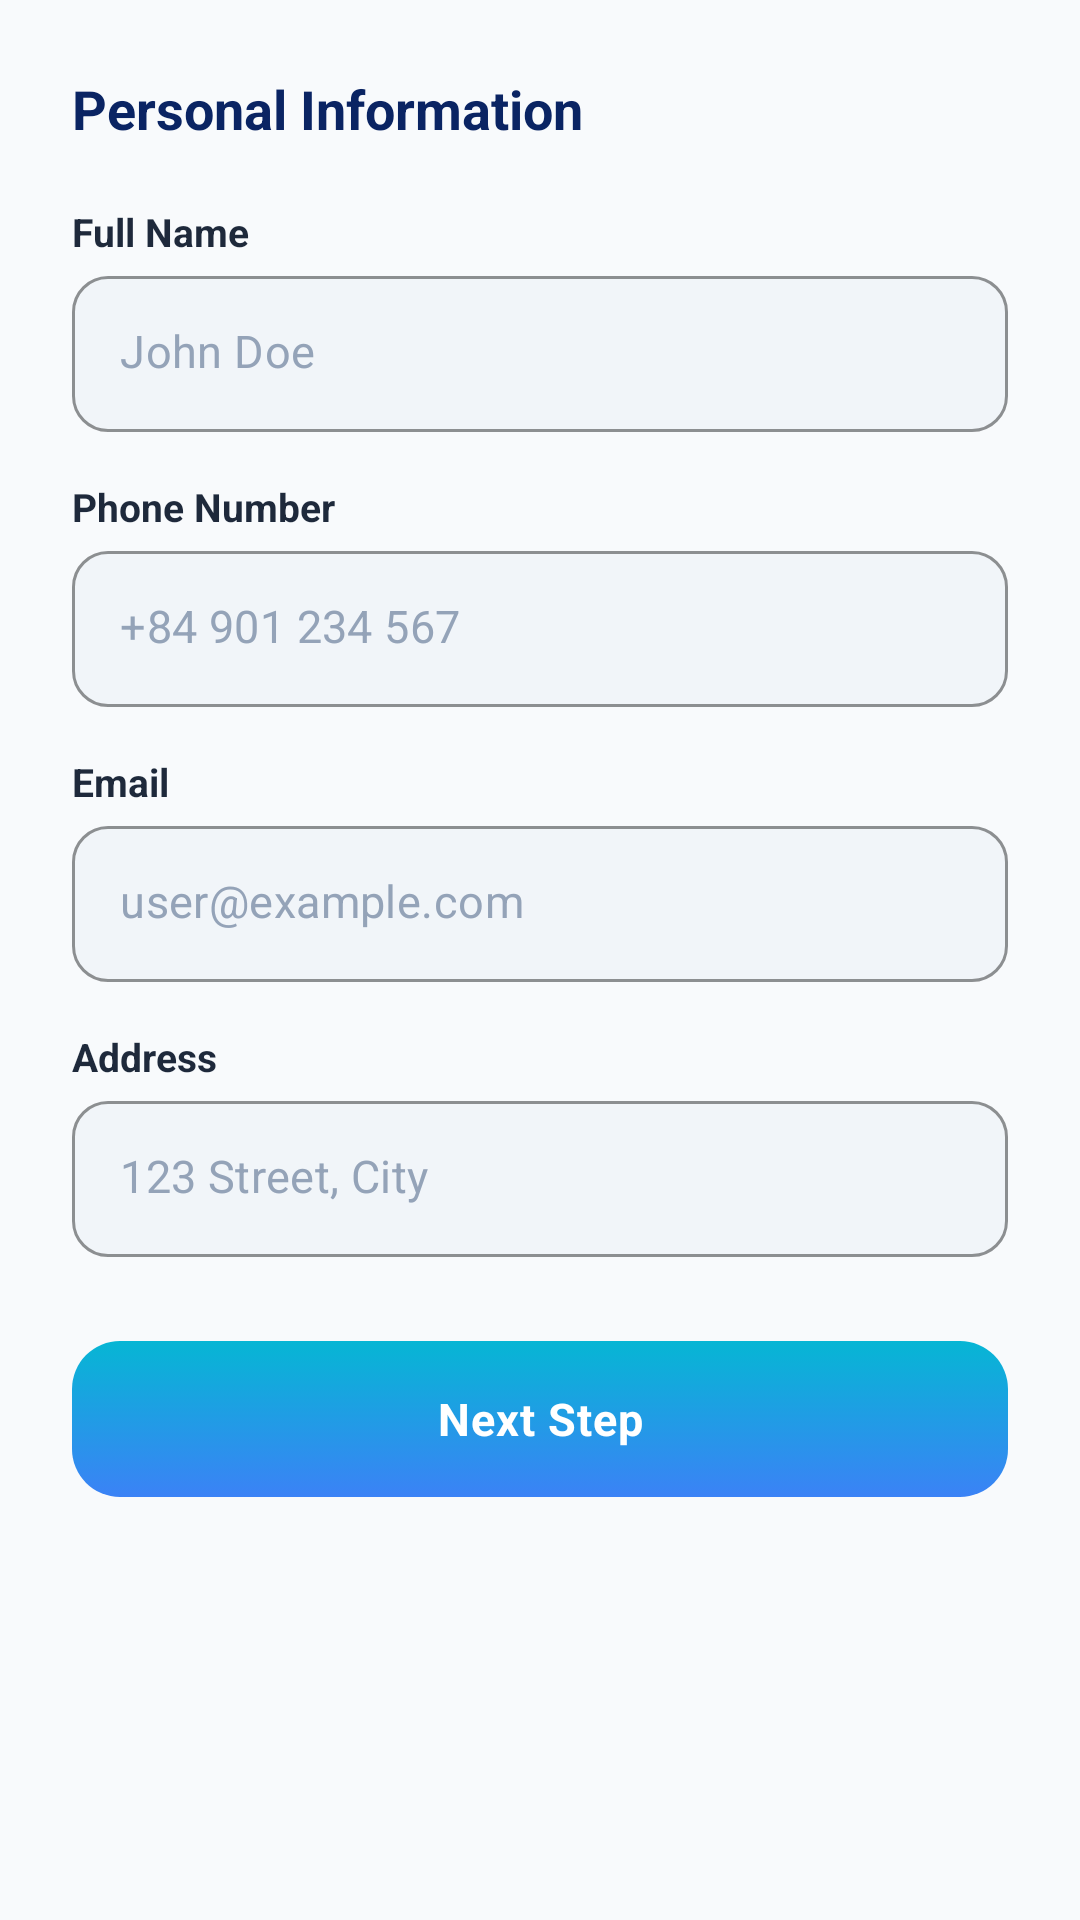

Reconstruct the res/layout file that produces this screen, plus the resources it refers to.
<!-- AndroidManifest.xml: application theme Theme.MySoftPOS -->
<!-- res/layout/layout_register_step1.xml -->
<?xml version="1.0" encoding="utf-8"?>
<LinearLayout xmlns:android="http://schemas.android.com/apk/res/android"
    xmlns:app="http://schemas.android.com/apk/res-auto"
    android:layout_width="match_parent"
    android:layout_height="wrap_content"
    android:orientation="vertical"
    android:padding="24dp">

    
    <TextView
        android:layout_width="wrap_content"
        android:layout_height="wrap_content"
        android:text="@string/register_step1_title"
        android:textSize="18sp"
        android:textStyle="bold"
        android:textColor="@color/neo_primary_dark"
        android:layout_marginBottom="20dp" />

    
    <TextView
        android:layout_width="wrap_content"
        android:layout_height="wrap_content"
        android:text="@string/register_hint_fullname"
        android:textSize="13sp"
        android:textStyle="bold"
        android:textColor="@color/text_primary"
        android:layout_marginBottom="6dp" />

    <com.google.android.material.textfield.TextInputLayout
        android:layout_width="match_parent"
        android:layout_height="wrap_content"
        app:boxBackgroundMode="outline"
        app:boxBackgroundColor="@color/auth_input_bg"
        app:boxCornerRadiusTopStart="12dp"
        app:boxCornerRadiusTopEnd="12dp"
        app:boxCornerRadiusBottomStart="12dp"
        app:boxCornerRadiusBottomEnd="12dp"
        app:boxStrokeColor="@color/auth_input_stroke"
        app:boxStrokeWidth="1dp"
        app:hintEnabled="false"
        style="@style/Widget.MaterialComponents.TextInputLayout.OutlinedBox">

        <com.google.android.material.textfield.TextInputEditText
            android:id="@+id/etFullName"
            android:layout_width="match_parent"
            android:layout_height="52dp"
            android:hint="@string/register_hint_fullname_example"
            android:textColorHint="@color/text_muted"
            android:textColor="@color/text_primary"
            android:textSize="15sp"
            android:inputType="textPersonName"
            android:background="@null" />

    </com.google.android.material.textfield.TextInputLayout>

    
    <TextView
        android:layout_width="wrap_content"
        android:layout_height="wrap_content"
        android:text="@string/register_hint_phone"
        android:textSize="13sp"
        android:textStyle="bold"
        android:textColor="@color/text_primary"
        android:layout_marginTop="16dp"
        android:layout_marginBottom="6dp" />

    <com.google.android.material.textfield.TextInputLayout
        android:layout_width="match_parent"
        android:layout_height="wrap_content"
        app:boxBackgroundMode="outline"
        app:boxBackgroundColor="@color/auth_input_bg"
        app:boxCornerRadiusTopStart="12dp"
        app:boxCornerRadiusTopEnd="12dp"
        app:boxCornerRadiusBottomStart="12dp"
        app:boxCornerRadiusBottomEnd="12dp"
        app:boxStrokeColor="@color/auth_input_stroke"
        app:boxStrokeWidth="1dp"
        app:hintEnabled="false"
        style="@style/Widget.MaterialComponents.TextInputLayout.OutlinedBox">

        <com.google.android.material.textfield.TextInputEditText
            android:id="@+id/etPhone"
            android:layout_width="match_parent"
            android:layout_height="52dp"
            android:hint="@string/register_hint_phone_example"
            android:textColorHint="@color/text_muted"
            android:textColor="@color/text_primary"
            android:textSize="15sp"
            android:inputType="phone"
            android:background="@null" />

    </com.google.android.material.textfield.TextInputLayout>

    
    <TextView
        android:layout_width="wrap_content"
        android:layout_height="wrap_content"
        android:text="@string/register_email"
        android:textSize="13sp"
        android:textStyle="bold"
        android:textColor="@color/text_primary"
        android:layout_marginTop="16dp"
        android:layout_marginBottom="6dp" />

    <com.google.android.material.textfield.TextInputLayout
        android:layout_width="match_parent"
        android:layout_height="wrap_content"
        app:boxBackgroundMode="outline"
        app:boxBackgroundColor="@color/auth_input_bg"
        app:boxCornerRadiusTopStart="12dp"
        app:boxCornerRadiusTopEnd="12dp"
        app:boxCornerRadiusBottomStart="12dp"
        app:boxCornerRadiusBottomEnd="12dp"
        app:boxStrokeColor="@color/auth_input_stroke"
        app:boxStrokeWidth="1dp"
        app:hintEnabled="false"
        style="@style/Widget.MaterialComponents.TextInputLayout.OutlinedBox">

        <com.google.android.material.textfield.TextInputEditText
            android:id="@+id/etEmail"
            android:layout_width="match_parent"
            android:layout_height="52dp"
            android:hint="@string/register_hint_email_example"
            android:textColorHint="@color/text_muted"
            android:textColor="@color/text_primary"
            android:textSize="15sp"
            android:inputType="textEmailAddress"
            android:background="@null" />

    </com.google.android.material.textfield.TextInputLayout>

    
    <TextView
        android:layout_width="wrap_content"
        android:layout_height="wrap_content"
        android:text="@string/register_hint_address"
        android:textSize="13sp"
        android:textStyle="bold"
        android:textColor="@color/text_primary"
        android:layout_marginTop="16dp"
        android:layout_marginBottom="6dp" />

    <com.google.android.material.textfield.TextInputLayout
        android:layout_width="match_parent"
        android:layout_height="wrap_content"
        app:boxBackgroundMode="outline"
        app:boxBackgroundColor="@color/auth_input_bg"
        app:boxCornerRadiusTopStart="12dp"
        app:boxCornerRadiusTopEnd="12dp"
        app:boxCornerRadiusBottomStart="12dp"
        app:boxCornerRadiusBottomEnd="12dp"
        app:boxStrokeColor="@color/auth_input_stroke"
        app:boxStrokeWidth="1dp"
        app:hintEnabled="false"
        style="@style/Widget.MaterialComponents.TextInputLayout.OutlinedBox">

        <com.google.android.material.textfield.TextInputEditText
            android:id="@+id/etAddress"
            android:layout_width="match_parent"
            android:layout_height="52dp"
            android:hint="@string/register_hint_address_example"
            android:textColorHint="@color/text_muted"
            android:textColor="@color/text_primary"
            android:textSize="15sp"
            android:inputType="textPostalAddress"
            android:background="@null" />

    </com.google.android.material.textfield.TextInputLayout>

    
    <com.google.android.material.button.MaterialButton
        android:id="@+id/btnNextStep"
        android:layout_width="match_parent"
        android:layout_height="52dp"
        android:layout_marginTop="28dp"
        android:text="@string/register_next_step"
        android:textSize="15sp"
        android:textStyle="bold"
        android:textAllCaps="false"
        android:letterSpacing="0.02"
        app:backgroundTint="@null"
        android:background="@drawable/bg_button_primary_gradient"
        android:textColor="@android:color/white"
        app:icon="@drawable/ic_arrow_right"
        app:iconGravity="textEnd"
        app:iconTint="@android:color/white"
        app:cornerRadius="14dp"
        app:rippleColor="#33FFFFFF" />

</LinearLayout>
<!-- resources referenced by this layout -->
<resources>
  <color name="auth_input_bg">#F1F5F9</color>
  <color name="auth_input_stroke">#E2E8F0</color>
  <color name="neo_primary_dark">#0A2463</color>
  <color name="text_muted">#94A3B8</color>
  <color name="text_primary">#1E293B</color>
  <!-- drawable bg_button_primary_gradient (drawable) -->
  <?xml version="1.0" encoding="utf-8"?>
  <selector xmlns:android="http://schemas.android.com/apk/res/android">
      <item android:state_pressed="true">
          <shape android:shape="rectangle">
              <gradient
                  android:type="linear"
                  android:angle="90"
                  android:startColor="#2563EB"
                  android:endColor="#0891B2" />
              <corners android:radius="16dp" />
          </shape>
      </item>
      <item>
          <shape android:shape="rectangle">
              <gradient
                  android:type="linear"
                  android:angle="90"
                  android:startColor="#3B82F6"
                  android:endColor="#06B6D4" />
              <corners android:radius="16dp" />
          </shape>
      </item>
  </selector>
  <string name="register_email">Email</string>
  <string name="register_hint_address">Address</string>
  <string name="register_hint_address_example">123 Street, City</string>
  <string name="register_hint_email_example">user@example.com</string>
  <string name="register_hint_fullname">Full Name</string>
  <string name="register_hint_fullname_example">John Doe</string>
  <string name="register_hint_phone">Phone Number</string>
  <string name="register_hint_phone_example">+84 901 234 567</string>
  <string name="register_next_step">Next Step</string>
  <string name="register_step1_title">Personal Information</string>
  <style name="Theme.MySoftPOS" parent="Theme.Material3.Light.NoActionBar">
          
          <item name="colorPrimary">@color/primary</item>
          <item name="colorOnPrimary">@color/on_primary</item>
          <item name="colorPrimaryContainer">@color/background</item>
          <item name="colorOnPrimaryContainer">@color/primary</item>
  
          <item name="colorSecondary">@color/secondary</item>
          <item name="colorOnSecondary">@color/on_secondary</item>
          
          
          <item name="colorSurface">@color/surface</item>
          <item name="colorOnSurface">@color/on_surface</item>
          <item name="android:colorBackground">@color/background</item>
          <item name="android:textColorPrimary">@color/text_primary</item>
          <item name="android:textColorSecondary">@color/text_secondary</item>
          
          
          <item name="android:editTextColor">@color/text_primary</item>
          <item name="android:textColorHint">@color/text_hint</item>
  
          <item name="colorError">@color/error</item>
          
          <item name="android:statusBarColor">@color/background</item>
          <item name="android:windowLightStatusBar">true</item>
  
          
          <item name="android:windowAnimationStyle">@style/AppWindowAnimations</item>
  
          
          <item name="android:fontFamily">sans-serif</item>
      </style>
  <color name="primary">#3B82F6</color>
  <color name="on_primary">#FFFFFF</color>
  <color name="background">#F8FAFC</color>
  <color name="secondary">#06B6D4</color>
  <color name="on_secondary">#000000</color>
  <color name="surface">#FFFFFF</color>
  <color name="on_surface">#1E293B</color>
  <color name="text_secondary">#64748B</color>
  <color name="text_hint">#94A3B8</color>
  <color name="error">#EF4444</color>
  <style name="AppWindowAnimations" parent="@android:style/Animation.Activity">
          <item name="android:activityOpenEnterAnimation">@anim/slide_in_right</item>
          <item name="android:activityOpenExitAnimation">@anim/slide_out_left</item>
          <item name="android:activityCloseEnterAnimation">@anim/slide_in_left</item>
          <item name="android:activityCloseExitAnimation">@anim/slide_out_right</item>
      </style>
</resources>
